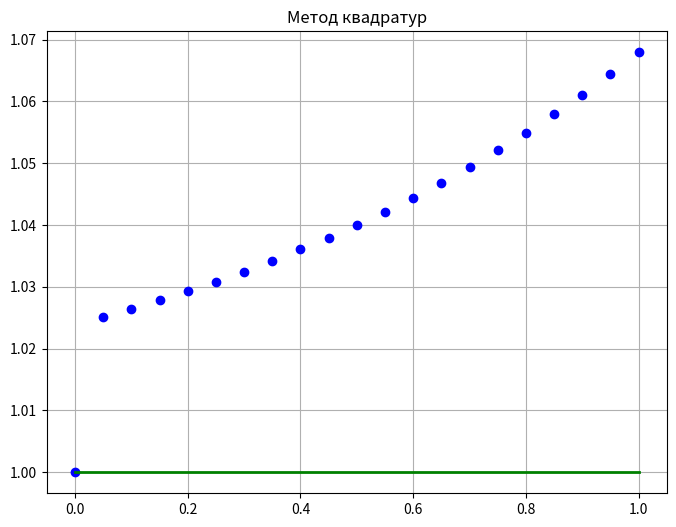
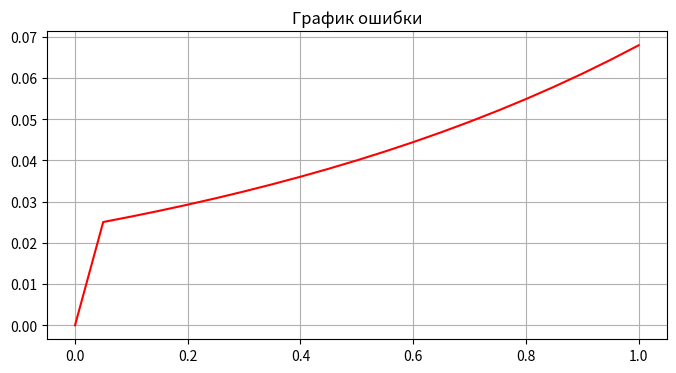
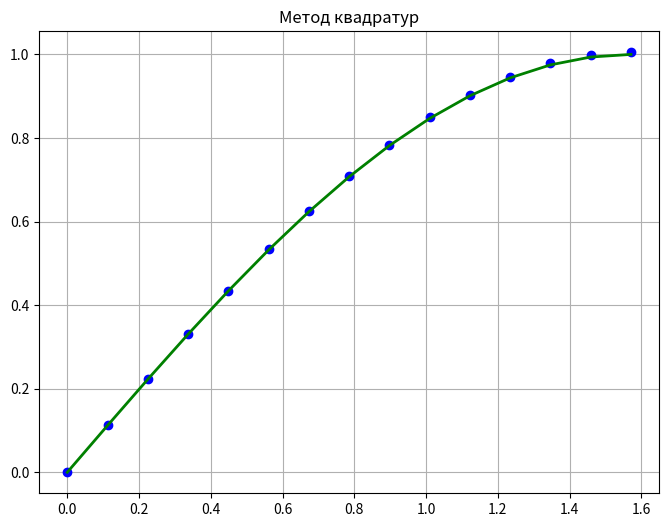
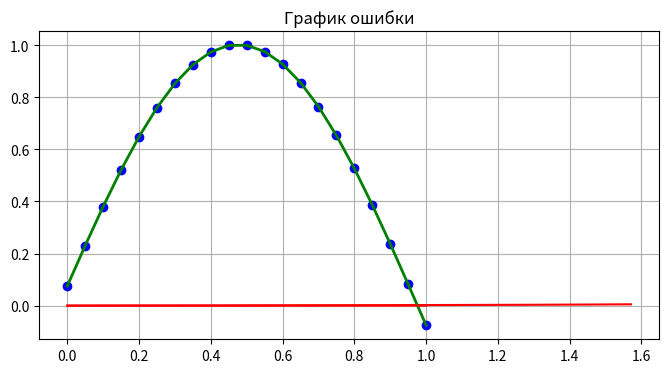

The matplotlib source for these figures, in order:
import matplotlib.pyplot as plt
import numpy as np

kernel = lambda x, s: np.exp(s - x)
right_side = lambda x: np.exp(-x)
exact_solution = lambda x: 1 + x * 0
start = 0
end = 1
step_size = 0.05

def quad_trapezoid_method(start, end, step_size, kernel, right_side):
    num_intervals = int((end - start) / step_size)
    x_values = np.linspace(start, end, num_intervals + 1)
    y_values = np.empty_like(x_values)
    y_values[0] = right_side(x_values[0])
    kernel_ii = kernel(x_values[0], x_values[0])

    for i in range(1, num_intervals + 1):
        c_i = right_side(x_values[i]) + sum(
            step_size * kernel(x_values[i], x_values[j]) * y_values[j] * y_values[j] for j in range(0, i))
        y_values[i] = (1 - np.sqrt(1 - 2 * step_size * kernel_ii * c_i)) / (step_size * kernel_ii)

    return x_values, y_values

def runge_romberg_error_estimation(method, order, step_size):
    x_h, y_h = method(start, end, step_size, kernel, right_side)
    x_2h, y_2h = method(start, end, 2 * step_size, kernel, right_side)
    num_intervals = len(x_2h)
    error = max(abs((y_h[2 * i] - y_2h[i])) / (2 ** order - 1) for i in range(num_intervals))
    print("Рунге-Ромберг =", error)

figsize_result = (8, 6)
figsize_error = (8, 4)
x_result, y_result = quad_trapezoid_method(start, end, step_size, kernel, right_side)
plt.figure(figsize=figsize_result)
plt.plot(x_result, y_result, 'o', label='Результат', color='blue')
plt.plot(x_result, exact_solution(x_result), '-', lw=2, label='Решение', color='green')
plt.grid(True)
plt.title('Метод квадратур')
plt.show()
plt.figure(figsize=figsize_error)
plt.grid(True)
plt.title('График ошибки')
plt.plot(x_result, abs(y_result - exact_solution(x_result)), '-', color='red')
plt.show()
max_error = max(abs(y_result - exact_solution(x_result)))
print("Ошибка = ", max_error)
runge_romberg_error_estimation(quad_trapezoid_method, 2, step_size)

kernel = lambda x, s: 1 + x * s * 0
right_side = lambda x: np.sin(x) - x / 2 + np.sin(2 * x) / 4
exact_solution = lambda x: np.sin(x)
start = 0
end = np.pi / 2
step_size = np.pi / 2 / 14

x_result, y_result = quad_trapezoid_method(start, end, step_size, kernel, right_side)
plt.figure(figsize=figsize_result)
plt.plot(x_result, y_result, 'o', label='Результат', color='blue')
plt.plot(x_result, exact_solution(x_result), '-', lw=2, label='Решение', color='green')
plt.grid(True)
plt.title('Метод квадратур')
plt.show()
plt.figure(figsize=figsize_error)
plt.grid(True)
plt.title('График ошибки')
plt.plot(x_result, abs(y_result - exact_solution(x_result)), '-', color='red')
plt.show()
max_error = max(abs(y_result - exact_solution(x_result)))
print("Ошибка = ", max_error)
runge_romberg_error_estimation(quad_trapezoid_method, 2, step_size)


kernel = lambda x, s, y: np.cos(np.pi * x) * np.sin(np.pi * s) * y ** 3 / 5
kernel_derivative = lambda x, s, y: np.cos(np.pi * x) * np.sin(np.pi * s) * y * y * 3 / 5
right_hand_side = lambda x: np.sin(np.pi * x)
true_solution = lambda x: np.sin(np.pi * x) + np.cos(np.pi * x) * (20 - np.sqrt(391)) / 3

a = 0
b = 1
h = 0.05
m = 2

def runge_romberg_2(method, p, h):
    x_h, y_h = method(kernel, kernel_derivative, right_hand_side, a, b, h, m)
    x_2h, y_2h = method(kernel, kernel_derivative, right_hand_side, a, b, 2 * h, m)
    N = len(x_2h)
    R = max(abs((y_h[2 * i] - y_2h[i])) / (2 ** p - 1) for i in range(N))
    print("Рунге-Ромберг = ", R)

def newton_kantorovich(K, K_y, f, a, b, h, m):
    k = 0
    N = int((b - a) / h)
    x = np.linspace(a, b, N + 1)
    I = np.eye(N + 1)
    Y = np.ones_like(x)
    F = np.empty_like(Y)
    A = np.empty((N + 1, N + 1))
    while k < m:
        for i in range(N + 1):
            F[i] = f(x[i]) + sum(
                h * (K(x[i], x[j], Y[j]) - K_y(x[i], x[j], Y[j]) * Y[j]) for j in range(1, N)) + h / 2 * (
                           K(x[i], x[0], Y[0]) + K(x[i], x[N], Y[N]) - K_y(x[i], x[0], Y[0]) * Y[0] - K_y(x[i], x[N],
                                                                                                          Y[N]) * Y[N])
        for i in range(N + 1):
            A[i, 0] = K_y(x[i], x[0], Y[0]) * h / 2
            A[i, N] = K_y(x[i], x[N], Y[N]) * h / 2
            for j in range(1, N):
                A[i, j] = K_y(x[i], x[j], Y[j]) * h
        Y = np.linalg.solve(I - A, F)
        k += 1
    return x, Y

x_result, y_result = newton_kantorovich(kernel, kernel_derivative, right_hand_side, a, b, h, m)
plt.plot(x_result, y_result, 'o', label='Результат', color='blue')
plt.plot(x_result, true_solution(x_result), '-', lw=2, label='Решение', color='green')
plt.grid(True)
plt.title('Ньютон-Канторович')
plt.show()
plt.grid(True)
plt.title('График ошибки')
plt.plot(x_result, abs(y_result - true_solution(x_result)), '-', color='red')
plt.show()
print("Ошибка = ", max(abs(y_result - true_solution(x_result))))
runge_romberg_2(newton_kantorovich, 2, h)